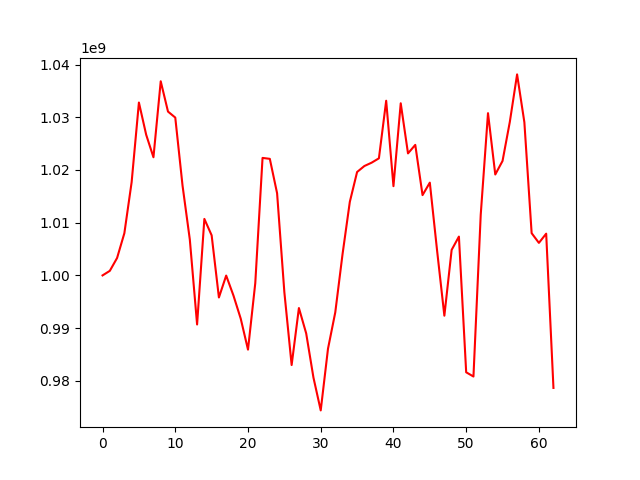

Values plotted in this chart, from the file beside it:
, 0
0, 1000000000
1, 1000864953
2, 1003309704
3, 1008004878
4, 1017693809
5, 1032788641
6, 1026679319
7, 1022410423
8, 1036820403
9, 1031074169
10, 1029939322
11, 1017024758
12, 1006803230
13, 990689820
14, 1010717470
15, 1007606075
16, 995813395
17, 999968610
18, 996182038
19, 991798094
20, 985917754
21, 998537899
22, 1022287155
23, 1022109619
24, 1015585083
25, 996804364
26, 982999178
27, 993812276
28, 989005310
29, 980619337
30, 974395010
31, 986097341
32, 992991815
33, 1004036734
34, 1013950484
35, 1019614623
36, 1020746111
37, 1021384068
38, 1022209743
39, 1033132435
40, 1016926119
41, 1032649390
42, 1023142372
43, 1024758857
44, 1015229479
45, 1017597965
46, 1004705355
47, 992358100
48, 1004835260
49, 1007361782
50, 981623130
51, 980821858
52, 1011505539
53, 1030773996
54, 1019141218
55, 1021714053
56, 1029115215
57, 1038127030
58, 1029055945
59, 1008013035
... 3 more rows
